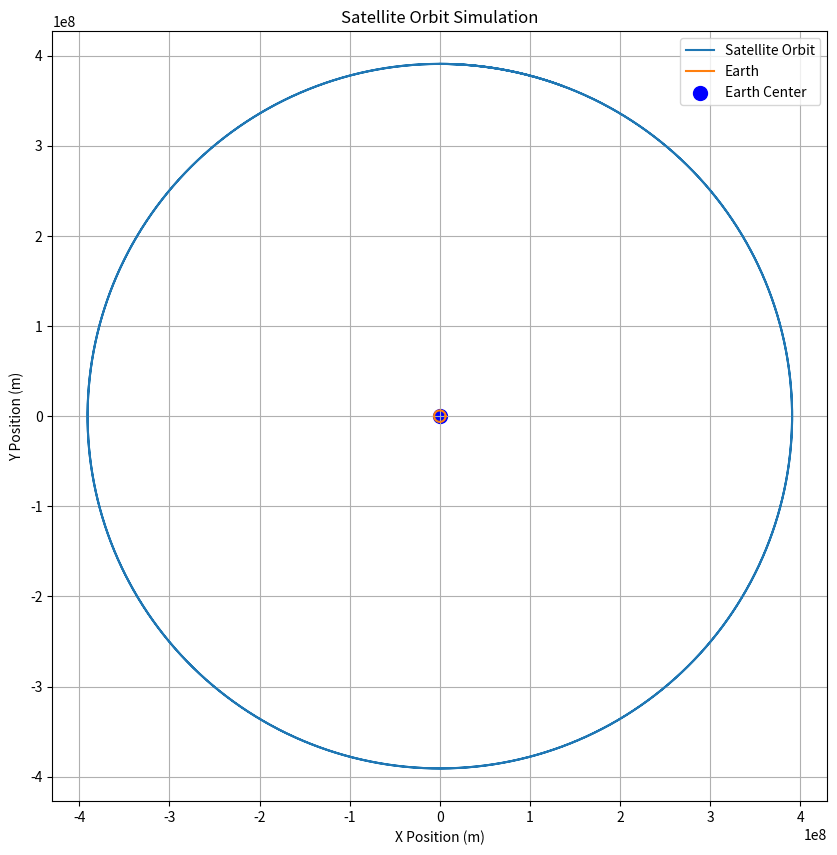

Reproduce this figure in Python.
import matplotlib.pyplot as plt
import numpy as np


earth_radius = 6.371e6
G = 6.6743e-11
mass_of_earth = 5.972e24
mass_moon = 7.347e22
moon_distance = 384.4e6

class Simulation:
    def __init__(self, mass,initial_position,initial_velocity):
        self.mass = mass
        self.initial_position = initial_position
        self.initial_velocity = initial_velocity
        self.initial_angle = 0
    def derive_linear(self, position, velocity):
        r = np.linalg.norm(position)
        return velocity, -G * mass_of_earth * position/ r**3

    def derive_angular(self, alpha):
        return np.sqrt(G*mass_of_earth/moon_distance**3)

    @staticmethod
    def euler_step(position, velocity, k_position, k_velocity,time_step):
        position_prime = position + k_position * time_step
        velocity_prime = velocity + k_velocity * time_step
        return position_prime, velocity_prime
    def improved_euler_step(self, position, velocity, time_step):
        k1_position, k1_velocity = self.derive_linear(position, velocity)
        position_2, velocity_2 =  self.euler_step(position, velocity, k1_position, k1_velocity,time_step/2)
        k2_position, k2_velocity = self.derive_linear(position_2, velocity_2)
        return self.euler_step(position, velocity, k2_position, k2_velocity,time_step)
    def simulate(self,episodes, time_step):
        position = self.initial_position
        velocity = self.initial_velocity
        positions = np.empty((episodes + 1, 2))
        positions[0] = position
        for i in range(1, episodes + 1):
            position, velocity = self.improved_euler_step(position, velocity, time_step)
            positions[i] = position
        return positions
    def get_circle(self, resolution, radius):
        points = np.empty((resolution + 1, 2))
        theta = 0
        for i in range(resolution + 1):
            points[i] = np.array([radius * np.cos(theta), radius * np.sin(theta)])
            theta += np.radians(360) / resolution
        return points

# Set up initial conditions for a circular orbit
r = moon_distance + earth_radius  # Altitude of 10,000 meters
pos = np.array([0, r])    # Start at the top of the orbit
# Calculate orbital velocity for circular orbit
orbital_velocity = np.sqrt(G * mass_of_earth / r)
# Set velocity purely in x-direction for circular orbit
vel = np.array([orbital_velocity, 0])

# Create simulation with smaller time step and more steps
s = Simulation(10, pos, vel)
positions = s.simulate(500000, 10)  # More steps, smaller time step

# Plot the results
x = positions[:,0]
y = positions[:,1]
earth = s.get_circle(1000, earth_radius)
x_earth = earth[:,0]
y_earth = earth[:,1]

plt.figure(figsize=(10, 10))
plt.plot(x, y, label='Satellite Orbit')
plt.plot(x_earth, y_earth, label='Earth')
plt.scatter(0, 0, color='blue', s=100, label='Earth Center')
plt.xlabel('X Position (m)')
plt.ylabel('Y Position (m)')
plt.title('Satellite Orbit Simulation')
plt.legend()
plt.grid(True)
plt.axis('equal')  # Make the plot square to show true circularity
plt.show()